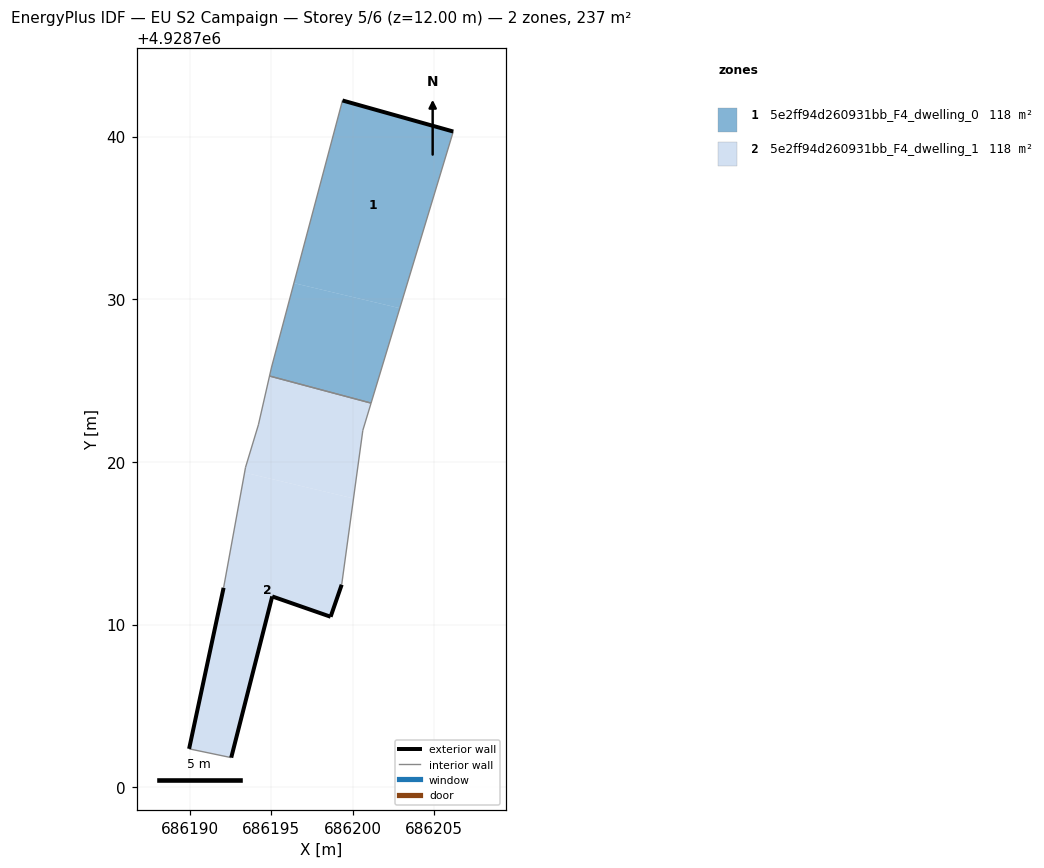
=== STOREY PLAN SPEC (per zone: floor XY polygon, exterior-wall plan segments, windows/doors) ===
zone 1: 5e2ff94d260931bb_F4_dwelling_0  (118.5 m²)
  floor: (686202.90, 4928729.45) (686206.19, 4928740.31) (686199.38, 4928742.22) (686196.39, 4928730.99)
  floor: (686201.14, 4928723.62) (686202.90, 4928729.45) (686196.39, 4928730.99) (686195.02, 4928725.83) (686194.89, 4928725.28)
  exterior wall: (686199.38, 4928742.22) – (686206.19, 4928740.31)  [7.1 m]
  interior walls: 4
zone 2: 5e2ff94d260931bb_F4_dwelling_1  (118.5 m²)
  floor: (686200.06, 4928717.76) (686200.63, 4928721.94) (686201.14, 4928723.62) (686194.89, 4928725.28) (686194.21, 4928722.28) (686193.42, 4928719.67) (686193.36, 4928719.34)
  floor: (686192.54, 4928701.82) (686195.06, 4928711.73) (686198.65, 4928710.48) (686199.33, 4928712.45) (686200.06, 4928717.76) (686193.36, 4928719.34) (686192.07, 4928712.26) (686189.95, 4928702.36)
  exterior wall: (686199.33, 4928712.45) – (686198.65, 4928710.48)  [2.1 m]
  exterior wall: (686198.65, 4928710.48) – (686195.06, 4928711.73)  [3.8 m]
  exterior wall: (686195.06, 4928711.73) – (686192.54, 4928701.82)  [10.2 m]
  exterior wall: (686189.95, 4928702.36) – (686192.07, 4928712.26)  [10.1 m]
  interior walls: 7

=== DERIVED (storey summary) ===
Building: EU S2 Campaign
Storey: 5 of 6  (floor level z = 12.00 m)
Storey gross floor area: 236.9 m²
Zones on this storey: 2
  - 5e2ff94d260931bb_F4_dwelling_0: floor 118.5 m²; exterior wall 7.1 m (21.2 m²); WWR 0.0%
  - 5e2ff94d260931bb_F4_dwelling_1: floor 118.5 m²; exterior wall 26.2 m (78.7 m²); WWR 0.0%
Zone adjacency (shared interzone walls):
  - 5e2ff94d260931bb_F4_dwelling_0 ↔ 5e2ff94d260931bb_F4_dwelling_1